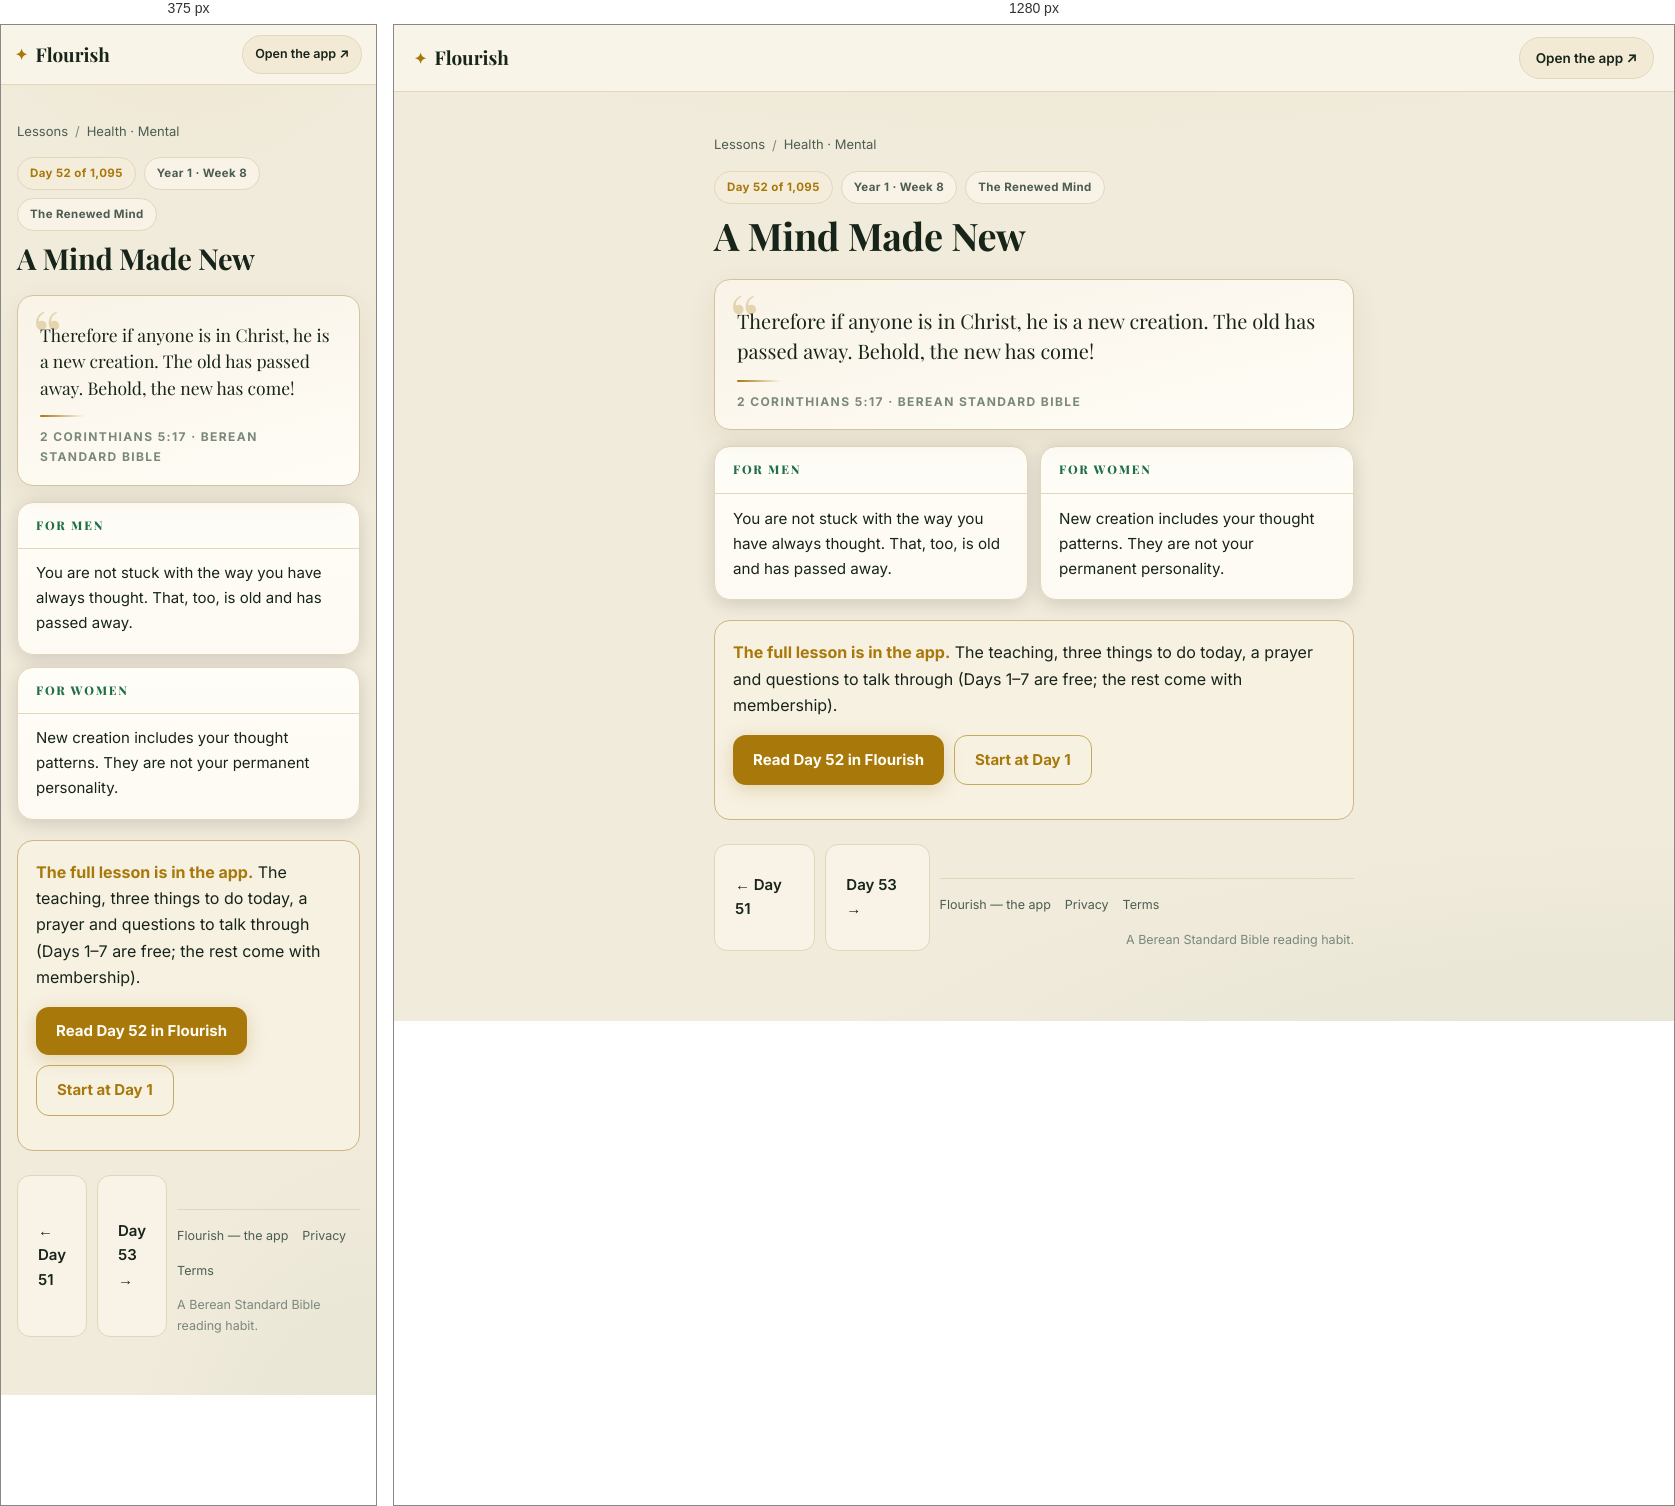
Rendered at 375 px and 1280 px, left to right.

<!-- file: day-52.html -->
<!DOCTYPE html>
<html lang="en">
<head>
<meta charset="UTF-8">
<meta name="viewport" content="width=device-width, initial-scale=1">
<title>A Mind Made New (2 Corinthians 5:17) — Day 52 | Flourish</title>
<meta name="description" content="2 Corinthians 5:17: Therefore if anyone is in Christ, he is a new creation. The old has passed away. Behold, the new has come!">
<link rel="canonical" href="https://fitfriendchris.github.io/flourish/learn/day-52.html">
<meta property="og:type" content="article">
<meta property="og:title" content="A Mind Made New (2 Corinthians 5:17) — Day 52 | Flourish">
<meta property="og:description" content="2 Corinthians 5:17: Therefore if anyone is in Christ, he is a new creation. The old has passed away. Behold, the new has come!">
<meta property="og:url" content="https://fitfriendchris.github.io/flourish/learn/day-52.html">
<meta property="og:image" content="https://fitfriendchris.github.io/flourish/og.png">
<link rel="stylesheet" href="learn.css">
</head>
<body>
<header class="bar"><a class="brand" href=""><span class="mk">✦</span>Flourish</a><a class="pill" href="">Open the app ↗</a></header>
<main>
<nav class="crumbs"><a href="./">Lessons</a><span>/</span><a href="mental.html">Health · Mental</a></nav>
<div class="chip-row"><span class="chip gold">Day 52 of 1,095</span><span class="chip">Year 1 · Week 8</span><span class="chip">The Renewed Mind</span></div>
<h1>A Mind Made New</h1>
<figure class="verse"><p>Therefore if anyone is in Christ, he is a new creation. The old has passed away. Behold, the new has come!</p><span class="orn"></span><figcaption>2 Corinthians 5:17 · Berean Standard Bible</figcaption></figure>
<section class="duo"><article class="reader"><h2>For men</h2><p>You are not stuck with the way you have always thought. That, too, is old and has passed away.</p></article><article class="reader"><h2>For women</h2><p>New creation includes your thought patterns. They are not your permanent personality.</p></article></section>
<div class="banner"><b>The full lesson is in the app.</b> The teaching, three things to do today, a prayer and questions to talk through (Days 1–7 are free; the rest come with membership).<br><div class="cta-row"><a class="cta" href="../#/academy/lesson/52">Read Day 52 in Flourish</a><a class="cta alt" href="../">Start at Day 1</a></div></div>
<div class="nav"><a class="cta ghost" href="day-51.html">← Day 51</a><a class="cta ghost" href="day-53.html">Day 53 →</a>
<footer class="site"><a href="">Flourish — the app</a><a href="privacy.html">Privacy</a><a href="terms.html">Terms</a><span class="fm">A Berean Standard Bible reading habit.</span></footer>
</main>
</body>
</html>


/* @media block from learn.css */
@media(max-width:620px){
  .bar{padding:10px 14px}
  .pill{font-size:12.5px;padding:8px 12px}
  .duo{grid-template-columns:1fr}
  .lrow .lr{display:none}
  main{padding:18px 16px 48px}
  .verse p{font-size:17.5px}
  .reader p{font-size:15px}
}